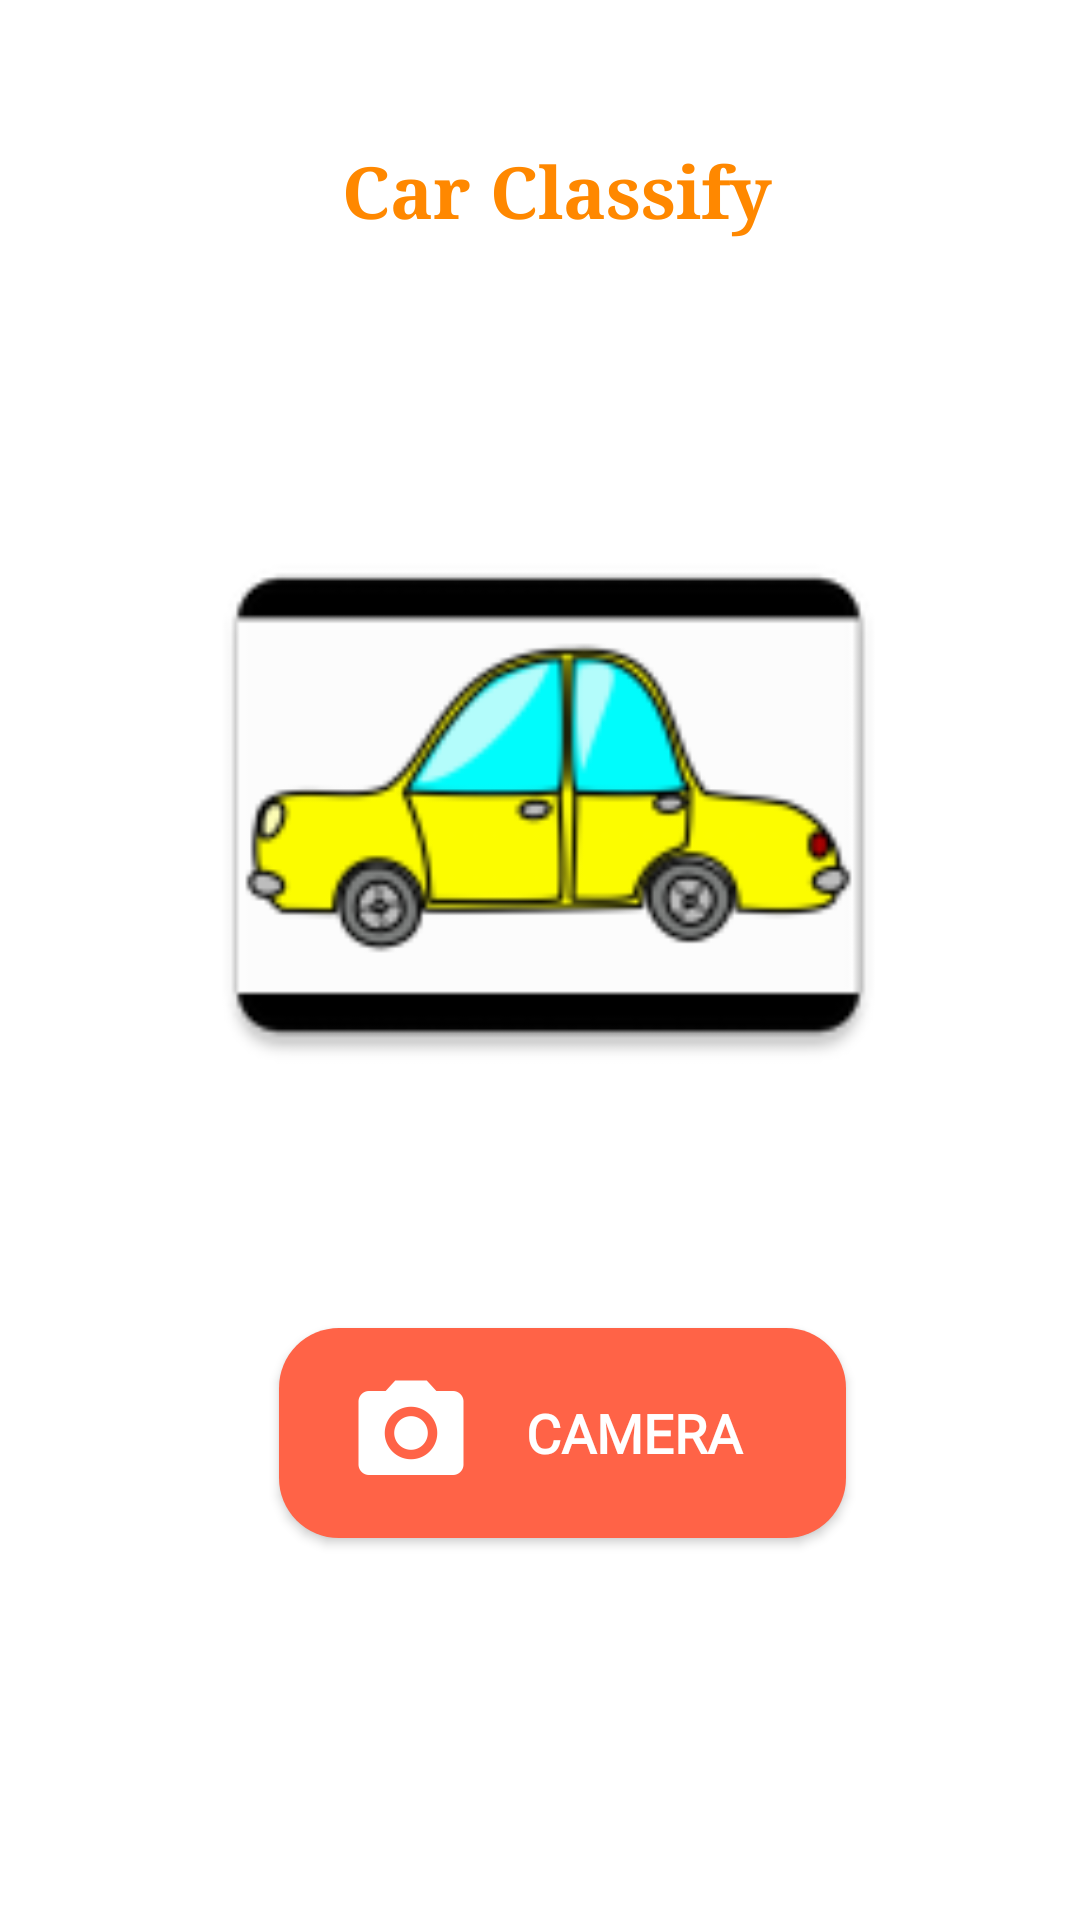

Android layout source for this screen:
<!-- AndroidManifest.xml: application theme AppTheme -->
<!-- res/layout/fragment_home.xml -->
<?xml version="1.0" encoding="utf-8"?>
<android.support.constraint.ConstraintLayout xmlns:android="http://schemas.android.com/apk/res/android"
    xmlns:app="http://schemas.android.com/apk/res-auto"
    xmlns:tools="http://schemas.android.com/tools"
    android:layout_width="match_parent"
    android:layout_height="match_parent"
    android:background="@android:color/white">

    <ImageView
        android:id="@+id/imageView"
        android:layout_width="251dp"
        android:layout_height="226dp"
        android:layout_marginStart="8dp"
        android:layout_marginTop="8dp"
        android:layout_marginEnd="24dp"
        android:layout_marginBottom="16dp"
        android:src="@mipmap/cars2"
        app:layout_constraintBottom_toBottomOf="parent"
        app:layout_constraintEnd_toEndOf="parent"
        app:layout_constraintHorizontal_bias="0.64"
        app:layout_constraintStart_toStartOf="parent"
        app:layout_constraintTop_toTopOf="parent"
        app:layout_constraintVertical_bias="0.378" />

    <Button
        android:id="@+id/button"
        android:layout_width="189dp"
        android:layout_height="70dp"
        android:layout_alignParentStart="true"
        android:layout_alignParentTop="true"
        android:layout_alignParentEnd="true"
        android:layout_alignParentBottom="true"
        android:layout_marginStart="8dp"
        android:layout_marginTop="396dp"
        android:layout_marginEnd="8dp"
        android:layout_marginBottom="8dp"
        android:background="@drawable/rounded_button"
        android:drawableLeft="@mipmap/newcamera"
        android:fontFamily="@font/habibi"
        android:gravity="center"
        android:paddingLeft="20dp"
        android:textStyle="bold"
        android:paddingRight="20dp"
        android:text="Camera"
        android:textColor="@android:color/white"
        android:textSize="18sp"
        app:layout_constraintBottom_toBottomOf="parent"
        app:layout_constraintEnd_toEndOf="parent"
        app:layout_constraintHorizontal_bias="0.548"
        app:layout_constraintStart_toStartOf="parent"
        app:layout_constraintTop_toTopOf="parent"
        app:layout_constraintVertical_bias="0.281" />

    <TextView
        android:id="@+id/textView"
        android:layout_width="184dp"
        android:layout_height="64dp"
        android:layout_marginStart="8dp"
        android:layout_marginEnd="8dp"
        android:text="Car Classify"
        android:textAlignment="center"
        android:textColor="@android:color/holo_orange_dark"
        android:textSize="24sp"
        android:textStyle="bold"
        android:typeface="serif"
        app:layout_constraintBottom_toTopOf="@+id/imageView"
        app:layout_constraintEnd_toEndOf="parent"
        app:layout_constraintHorizontal_bias="0.535"
        app:layout_constraintStart_toStartOf="parent"
        app:layout_constraintTop_toTopOf="parent"
        app:layout_constraintVertical_bias="0.52" />
</android.support.constraint.ConstraintLayout>
<!-- resources referenced by this layout -->
<resources>
  <!-- drawable rounded_button (drawable) -->
  <?xml version="1.0" encoding="utf-8"?>
  <selector xmlns:android="http://schemas.android.com/apk/res/android">
  <item>
      <shape android:shape="rectangle">
          <corners
              android:bottomLeftRadius="20dp"
              android:topLeftRadius="20dp"
              android:topRightRadius="20dp"
              android:bottomRightRadius="20dp"
              android:radius="10dp"/>
          <solid
              android:color="#FF6347"/>
  
      </shape>
  </item>
  
  </selector>
  <!-- mipmap cars2: png bitmap (mipmap-hdpi, 3381 bytes) -->
  <!-- mipmap newcamera: png bitmap (mipmap-hdpi, 709 bytes) -->
  <style name="AppTheme" parent="Theme.AppCompat.Light.NoActionBar">
          
          <item name="colorPrimary">@color/colorPrimary</item>
          <item name="colorPrimaryDark">@color/colorPrimaryDark</item>
          <item name="colorAccent">@color/colorAccent</item>
      </style>
  <color name="colorPrimary">#98999b</color>
  <color name="colorPrimaryDark">#404041</color>
  <color name="colorAccent">#d2d0d1</color>
</resources>
